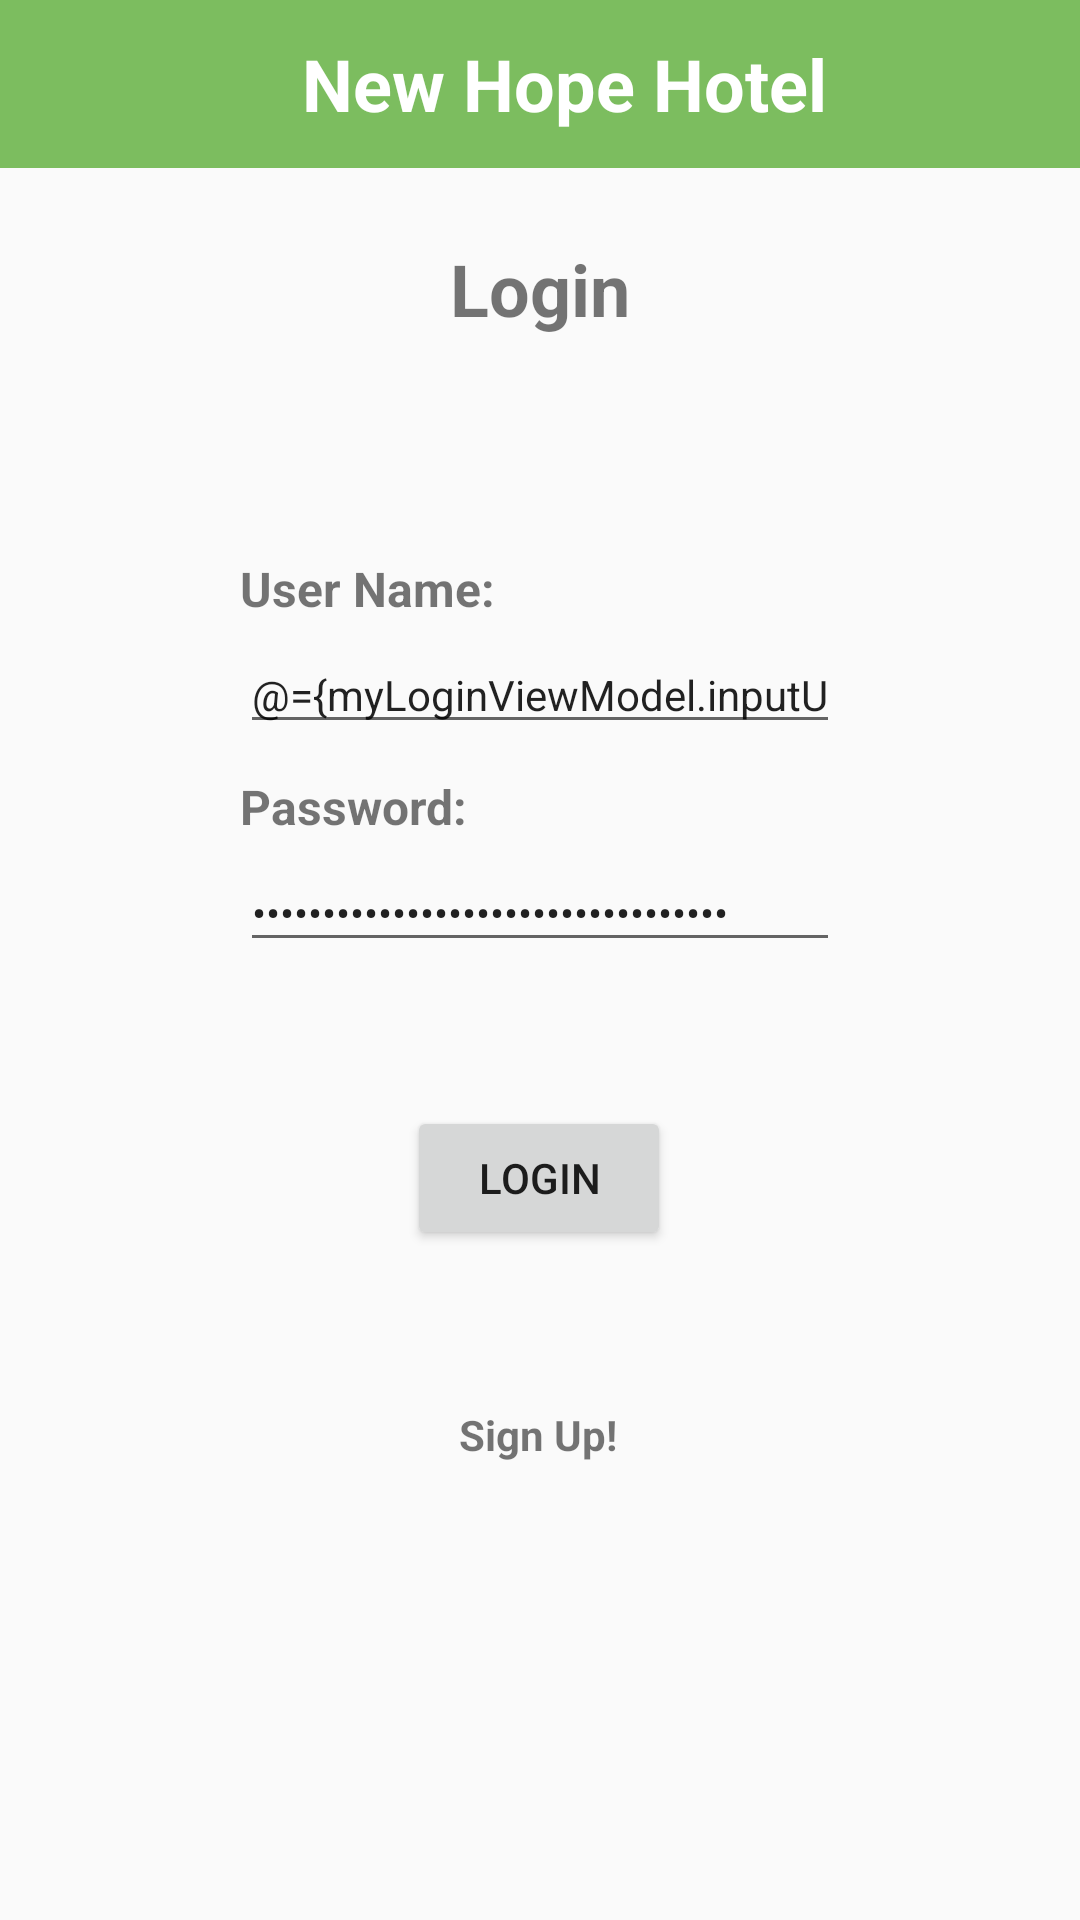

This screen was rendered from an Android layout file. Write that file and the resources it references.
<!-- AndroidManifest.xml: application theme AppTheme -->
<!-- res/layout/fragment_login.xml -->
<?xml version="1.0" encoding="utf-8"?>
<layout xmlns:android="http://schemas.android.com/apk/res/android"
    xmlns:tools="http://schemas.android.com/tools"
    xmlns:app="http://schemas.android.com/apk/res-auto"
    tools:context=".login.LoginFragment">

    <data>

        <variable
            name="myLoginViewModel"
            type="com.example.newhopehotel.login.LoginViewModel" />
    </data>
    <ScrollView
        android:layout_width="match_parent"
        android:layout_height="match_parent"
        android:fillViewport="true">

    <androidx.constraintlayout.widget.ConstraintLayout
        android:layout_width="match_parent"
        android:layout_height="wrap_content">

        <androidx.appcompat.widget.Toolbar
            android:layout_width="match_parent"
            android:layout_height="wrap_content"
            app:layout_constraintEnd_toEndOf="parent"
            app:layout_constraintStart_toStartOf="parent"
            app:layout_constraintTop_toTopOf="parent"
            app:title="@string/app_name">

            <TextView
                android:layout_width="match_parent"
                android:layout_height="match_parent"
                android:text="@string/app_name"
                android:textAlignment="center"
                android:textColor="@color/white"
                android:textSize="24sp"
                android:textStyle="bold" />

        </androidx.appcompat.widget.Toolbar>

        <TextView
            android:id="@+id/textView"
            android:layout_width="wrap_content"
            android:layout_height="wrap_content"
            android:layout_marginStart="80dp"
            android:layout_marginTop="80dp"
            android:layout_marginEnd="80dp"
            android:text="@string/Login_text"
            android:textSize="24sp"
            android:textStyle="bold"
            app:layout_constraintEnd_toEndOf="parent"
            app:layout_constraintHorizontal_bias="0.5"
            app:layout_constraintStart_toStartOf="parent"
            app:layout_constraintTop_toTopOf="parent" />

        <TextView
            android:id="@+id/userNameTextView"
            android:layout_width="0dp"
            android:layout_height="wrap_content"
            android:layout_marginStart="80dp"
            android:layout_marginTop="73dp"
            android:layout_marginEnd="80dp"
            android:text="@string/UserNameTextView"
            android:textAlignment="viewStart"
            android:textSize="16sp"
            android:textStyle="bold"
            app:layout_constraintEnd_toEndOf="parent"
            app:layout_constraintHorizontal_bias="0.5"
            app:layout_constraintStart_toStartOf="parent"
            app:layout_constraintTop_toBottomOf="@+id/textView" />

        <TextView
            android:id="@+id/passwordTextView"
            android:layout_width="0dp"
            android:layout_height="wrap_content"
            android:layout_marginStart="80dp"
            android:layout_marginTop="10dp"
            android:layout_marginEnd="80dp"
            android:text="@string/PasswordText"
            android:textAlignment="viewStart"
            android:textSize="16sp"
            android:textStyle="bold"
            app:layout_constraintEnd_toEndOf="parent"
            app:layout_constraintHorizontal_bias="0.0"
            app:layout_constraintStart_toStartOf="parent"
            app:layout_constraintTop_toBottomOf="@+id/userNameTextField" />

        <EditText
            android:id="@+id/userNameTextField"
            android:layout_width="0dp"
            android:layout_height="wrap_content"
            android:layout_marginStart="80dp"
            android:layout_marginTop="5dp"
            android:layout_marginEnd="80dp"
            android:ems="10"
            android:hint="@string/UsernameTextField"
            android:importantForAutofill="no"
            android:inputType="textPersonName"
            android:text="@={myLoginViewModel.inputUsername}"
            android:textSize="14sp"
            app:layout_constraintEnd_toEndOf="parent"
            app:layout_constraintStart_toStartOf="parent"
            app:layout_constraintTop_toBottomOf="@+id/userNameTextView" />

        <EditText
            android:id="@+id/passwordTextField"
            android:layout_width="0dp"
            android:layout_height="wrap_content"
            android:layout_marginStart="80dp"
            android:layout_marginTop="5dp"
            android:layout_marginEnd="80dp"
            android:ems="10"
            android:hint="@string/PasswordTextFiels"
            android:importantForAutofill="no"
            android:inputType="textPassword"
            android:text="@={myLoginViewModel.inputPassword}"
            android:textSize="14sp"
            app:layout_constraintEnd_toEndOf="parent"
            app:layout_constraintHorizontal_bias="0.0"
            app:layout_constraintStart_toStartOf="parent"
            app:layout_constraintTop_toBottomOf="@+id/passwordTextView" />

        <Button
            android:id="@+id/loginButton"
            android:layout_width="wrap_content"
            android:layout_height="wrap_content"
            android:layout_marginStart="16dp"
            android:layout_marginTop="48dp"
            android:layout_marginEnd="16dp"
            android:onClick="@{()->myLoginViewModel.loginButton()}"
            android:text="@string/Login_button"
            app:layout_constraintEnd_toEndOf="parent"
            app:layout_constraintHorizontal_bias="0.498"
            app:layout_constraintStart_toStartOf="parent"
            app:layout_constraintTop_toBottomOf="@+id/passwordTextField" />

        <TextView
            android:id="@+id/SignUpButton"
            android:layout_width="wrap_content"
            android:layout_height="wrap_content"
            android:layout_marginTop="52dp"
            android:onClick="@{()->myLoginViewModel.signUP()}"
            android:text="@string/signupText"
            android:textStyle="bold"
            app:layout_constraintEnd_toEndOf="parent"
            app:layout_constraintHorizontal_bias="0.498"
            app:layout_constraintStart_toStartOf="parent"
            app:layout_constraintTop_toBottomOf="@+id/loginButton" />

    </androidx.constraintlayout.widget.ConstraintLayout>
    </ScrollView>
</layout>
<!-- resources referenced by this layout -->
<resources>
  <color name="white">#ffffff</color>
  <string name="Login_button">Login</string>
  <string name="Login_text">Login</string>
  <string name="PasswordText">Password:</string>
  <string name="PasswordTextFiels">Enter Password</string>
  <string name="UserNameTextView">User Name:</string>
  <string name="UsernameTextField">Enter User Name</string>
  <string name="app_name">New Hope Hotel</string>
  <string name="signupText">Sign Up!</string>
  <style name="AppTheme" parent="Theme.AppCompat.Light.NoActionBar">
          
          <item name="colorPrimary">@color/mantis_green</item>
          <item name="colorPrimaryVariant">@color/green_pigment</item>
          <item name="colorOnPrimary">@color/white</item>
          
          <item name="colorSecondary">@color/teal_200</item>
          <item name="colorSecondaryVariant">@color/teal_700</item>
          <item name="colorOnSecondary">@color/black</item>
          
          <item name="android:statusBarColor" tools:targetApi="l">?attr/colorPrimaryVariant</item>
          
          <item name="toolbarStyle">@style/ToolBarStyle</item>
          
  
  
      </style>
  <color name="mantis_green">#7CBD5F</color>
  <color name="green_pigment">#52A651</color>
  <color name="teal_200">#FF03DAC5</color>
  <color name="teal_700">#FF018786</color>
  <color name="black">#FF000000</color>
  <style name="ToolBarStyle" parent="Widget.AppCompat.Toolbar">
          <item name="android:background">@color/mantis_green</item>
      </style>
</resources>
